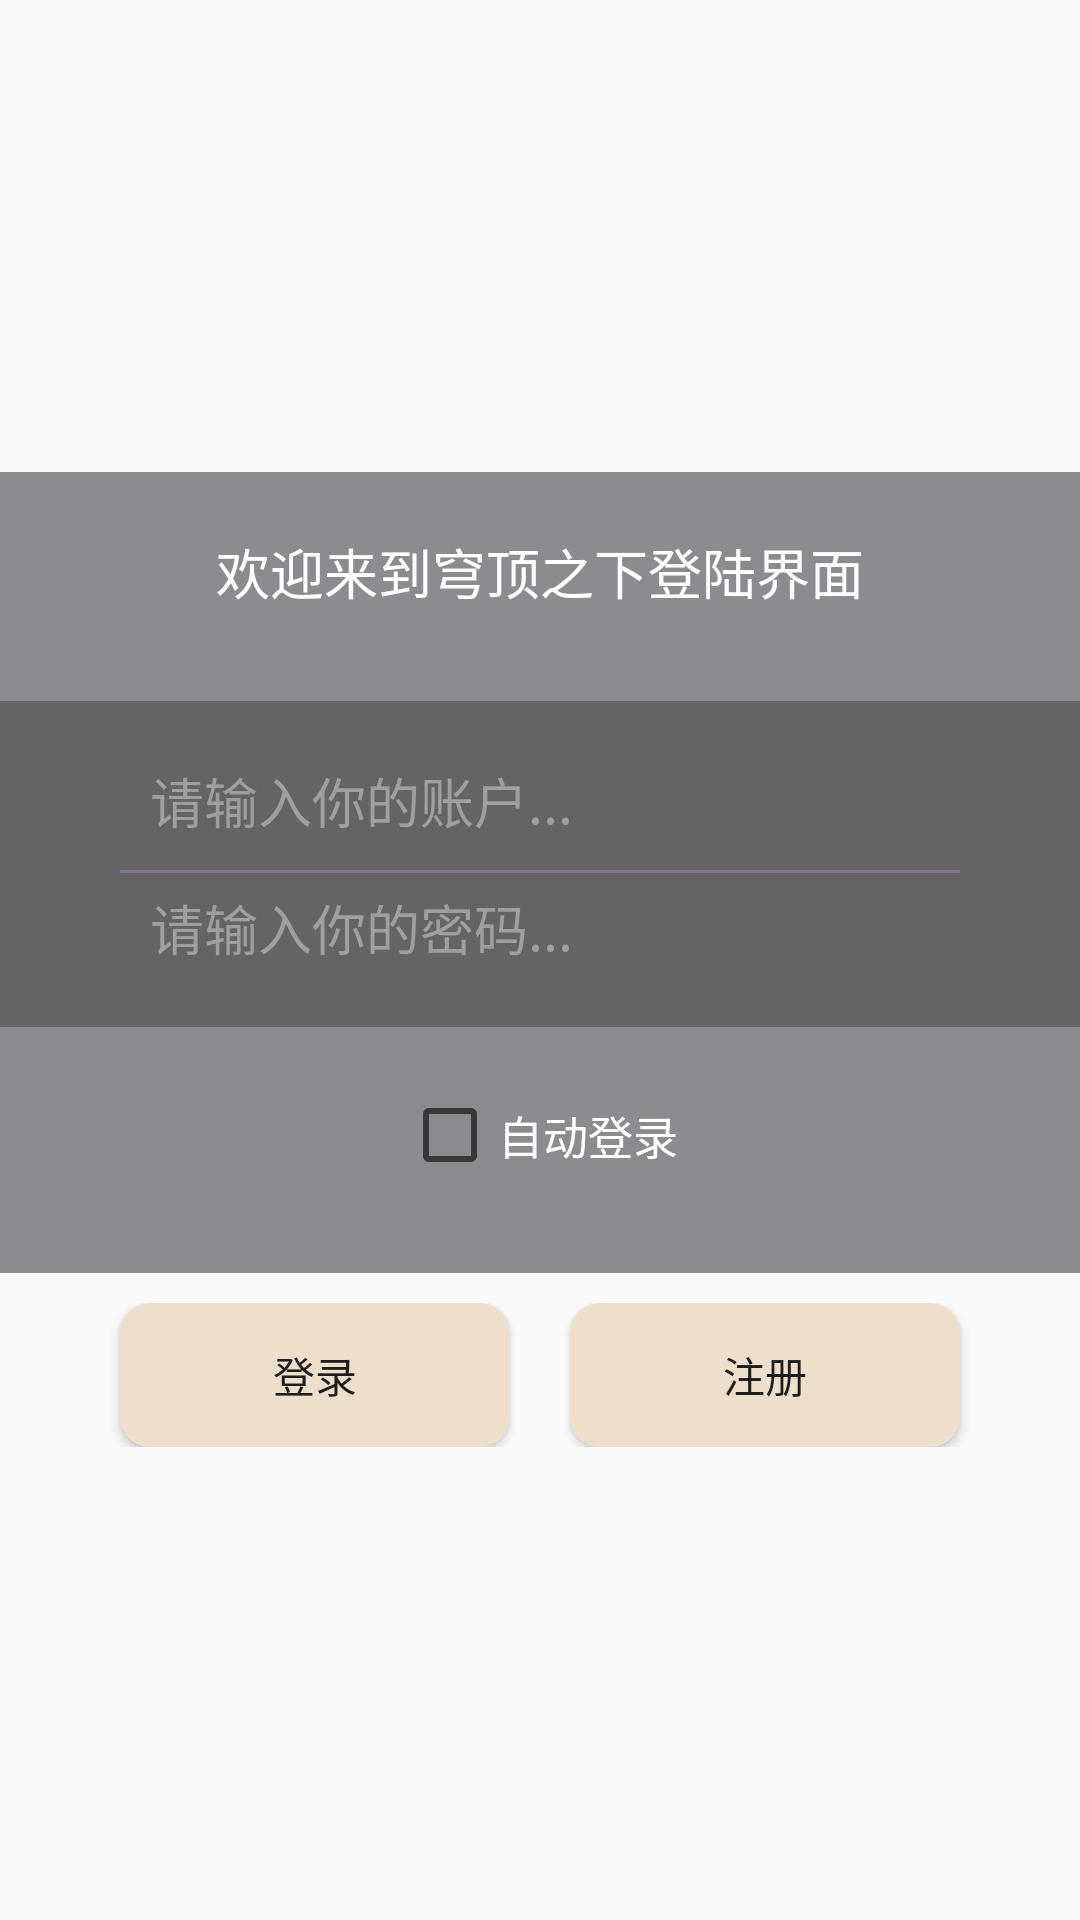

Produce the Android XML layout that renders to this screen, including the resource entries it uses.
<!-- AndroidManifest.xml: application theme Theme.AppCompat.Light.NoActionBar -->
<!-- res/layout/activity_main.xml -->
<?xml version="1.0" encoding="utf-8"?>
<androidx.constraintlayout.widget.ConstraintLayout
    xmlns:android="http://schemas.android.com/apk/res/android"
    xmlns:app="http://schemas.android.com/apk/res-auto"
    xmlns:tools="http://schemas.android.com/tools"
    android:layout_width="match_parent"
    android:layout_height="match_parent"
    tools:context=".MainActivity">
    <LinearLayout
        android:layout_width="match_parent"
        android:layout_height="match_parent"
        android:orientation="vertical"
        android:background="@drawable/background"
        android:gravity="center">
        <LinearLayout
            android:layout_width="match_parent"
            android:layout_height="wrap_content"
            android:paddingBottom="30dp"
            android:paddingTop="20dp"
            android:background="#99404348"
            android:gravity="center">
            <TextView
                android:layout_width="wrap_content"
                android:layout_height="wrap_content"
                android:layout_gravity="center"
                android:text="欢迎来到穹顶之下登陆界面"
                android:textColor="#FFFFFF"
                android:textSize="18sp"/>
        </LinearLayout>
        <LinearLayout
            android:layout_width="match_parent"
            android:layout_height="wrap_content"
            android:orientation="vertical"
            android:paddingBottom="20dp"
            android:paddingTop="20dp"
            android:background="#99000000">
            <EditText
                android:id="@+id/account"
                android:layout_width="match_parent"
                android:layout_height="wrap_content"
                android:background="@null"
                android:layout_gravity="center"
                android:layout_marginRight="50dp"
                android:layout_marginLeft="50dp"
                android:textColor="#9F9FA0"
                android:textColorHint="#9F9FA0"
                android:hint="请输入你的账户..."/>

            <View
                android:layout_width="match_parent"
                android:layout_height="1dip"
                android:background="#83738F"
                android:layout_marginRight="40dp"
                android:layout_marginLeft="40dp"
                android:layout_marginTop="10dp"
                android:layout_marginBottom="5dp"></View>

            <EditText
                android:id="@+id/password"
                android:layout_width="match_parent"
                android:layout_height="wrap_content"
                android:background="@null"
                android:inputType="textPassword"
                android:layout_gravity="center"
                android:hint="请输入你的密码..."
                android:textColor="#9F9FA0"
                android:textColorHint="#9F9FA0"
                android:layout_marginLeft="50dp"
                android:layout_marginRight="50dp"/>
        </LinearLayout>
        <LinearLayout
            android:layout_width="match_parent"
            android:layout_height="wrap_content"
            android:paddingBottom="30dp"
            android:paddingTop="20dp"
            android:background="#99404348"
            android:gravity="center"
            android:orientation="horizontal">
            <androidx.appcompat.widget.AppCompatCheckBox
                android:id="@+id/auto_login"
                android:layout_width="wrap_content"
                android:layout_height="wrap_content"
                android:layout_gravity="center"
                android:checked="false"
                android:textColor="#FFFFFF"
                android:textSize="15sp"
                android:text="自动登录"/>
        </LinearLayout>

        <LinearLayout
            android:layout_width="match_parent"
            android:layout_height="wrap_content"
            android:layout_marginTop="10dp"
            android:orientation="horizontal">
            <Button
                android:id="@+id/login"
                android:layout_width="wrap_content"
                android:layout_height="wrap_content"
                android:layout_marginLeft="40dp"
                android:layout_marginRight="10dp"
                android:layout_weight="1"
                android:background="@drawable/buttonstyle"
                android:text="登录"/>
            <Button
                android:id="@+id/register"
                android:layout_width="wrap_content"
                android:layout_height="wrap_content"
                android:layout_marginRight="40dp"
                android:layout_marginLeft="10dp"
                android:background="@drawable/buttonstyle"
                android:layout_weight="1"
                android:text="注册"/>
        </LinearLayout>

    </LinearLayout>
</androidx.constraintlayout.widget.ConstraintLayout>
<!-- resources referenced by this layout -->
<resources>
  <!-- drawable buttonstyle (drawable) -->
  <?xml version="1.0" encoding="utf-8"?>
  <selector xmlns:android="http://schemas.android.com/apk/res/android">
      <item android:state_pressed="false">
          <shape>
              <solid android:color="#EEDFCC" />
              <corners android:radius="10dp" />
          </shape>
      </item>
      <item android:state_pressed="true">
          <shape>
              <solid android:color="#EE9A49" />
              <corners android:radius="10dp" />
          </shape>
      </item>
  </selector>
</resources>
